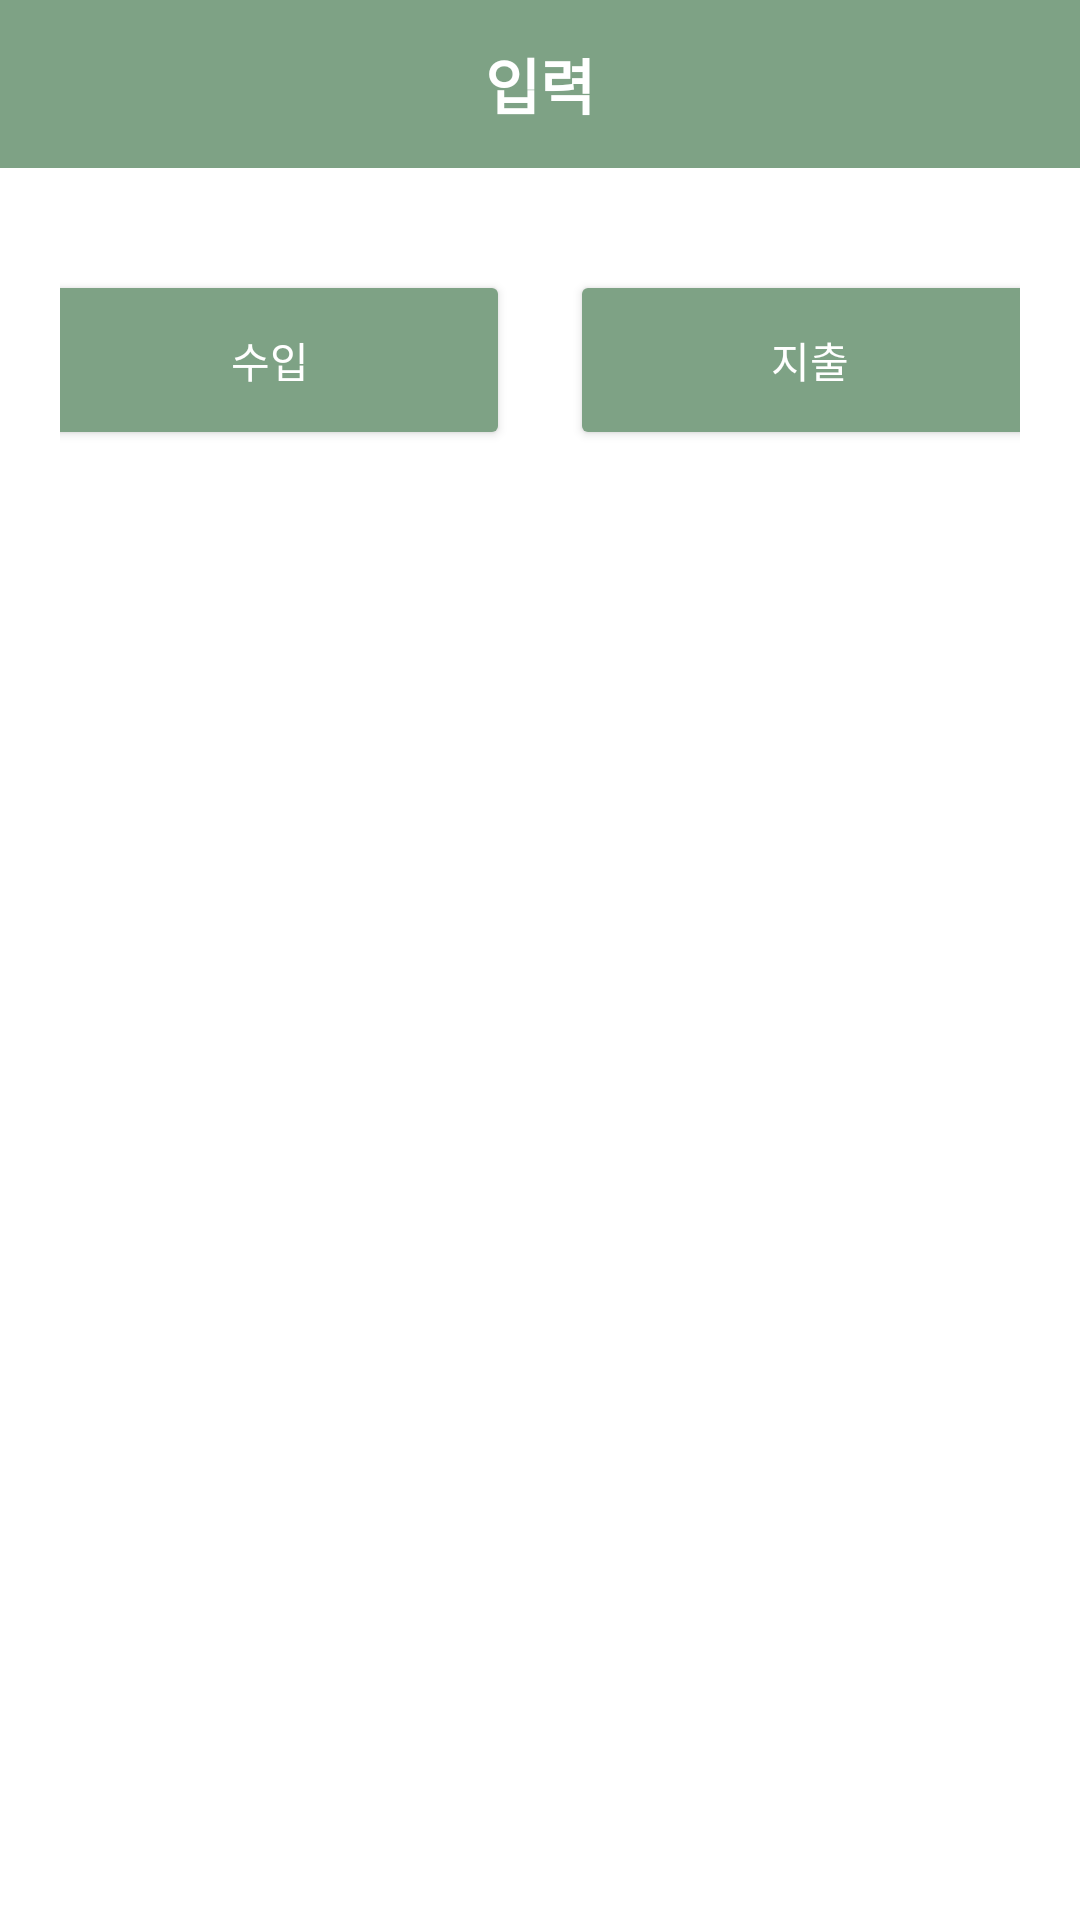

The Android layout XML behind this screen, and the referenced resources:
<!-- AndroidManifest.xml: application theme Theme.AccountBookSsukSsuk -->
<!-- res/layout/activity_insert.xml -->
<?xml version="1.0" encoding="utf-8"?>
<RelativeLayout
    xmlns:android="http://schemas.android.com/apk/res/android"
    xmlns:tools="http://schemas.android.com/tools"
    android:layout_width="match_parent"
    android:layout_height="match_parent"
    tools:context=".InsertActivity">

    <FrameLayout
        android:id="@+id/frame"
        android:layout_width="match_parent"
        android:layout_height="match_parent">

        <androidx.appcompat.widget.Toolbar
            android:layout_width="match_parent"
            android:layout_height="wrap_content"
            android:id="@+id/toolbar"
            android:background="@color/main_toolbar">

            <TextView
                android:layout_width="wrap_content"
                android:layout_height="match_parent"
                android:layout_gravity = "center"
                android:text="입력"
                android:textSize="20dp"
                android:textColor="@color/white"
                android:textStyle="bold"/>

        </androidx.appcompat.widget.Toolbar>

        <LinearLayout
            android:layout_width="match_parent"
            android:layout_height="wrap_content"
            android:orientation="horizontal"
            android:layout_marginTop="90dp"
            android:layout_marginLeft="20dp"
            android:layout_marginRight="20dp"
            android:gravity="center">

            <Button
                android:id="@+id/btn_import"
                android:layout_width="160dp"
                android:layout_height="60dp"
                android:text="수입"
                android:textColor="@color/white"
                android:backgroundTint="@color/main_toolbar"
                android:layout_marginRight="10dp"
                android:layout_marginLeft="5dp"/>

            <Button
                android:id="@+id/btn_export"
                android:layout_width="160dp"
                android:layout_height="60dp"
                android:text="지출"
                android:textColor="@color/white"
                android:layout_marginLeft="10dp"
                android:layout_marginRight="5dp"
                android:backgroundTint="@color/main_toolbar"/>


        </LinearLayout>

    </FrameLayout>

</RelativeLayout>
<!-- resources referenced by this layout -->
<resources>
  <color name="main_toolbar">#7EA285</color>
  <color name="white">#FFFFFFFF</color>
  <style name="Theme.AccountBookSsukSsuk" parent="Theme.MaterialComponents.DayNight.NoActionBar">
          
          <item name="colorPrimary">@color/purple_500</item>
          <item name="colorPrimaryVariant">@color/dark_green</item>
          <item name="colorOnPrimary">@color/white</item>
          
          <item name="colorSecondary">@color/teal_200</item>
          <item name="colorSecondaryVariant">@color/teal_700</item>
          <item name="colorOnSecondary">@color/black</item>
          
          <item name="android:statusBarColor" tools:targetApi="l">?attr/colorPrimaryVariant</item>
          
      </style>
  <color name="purple_500">#FF6200EE</color>
  <color name="dark_green">#475E53</color>
  <color name="teal_200">#FF03DAC5</color>
  <color name="teal_700">#FF018786</color>
  <color name="black">#FF000000</color>
</resources>
